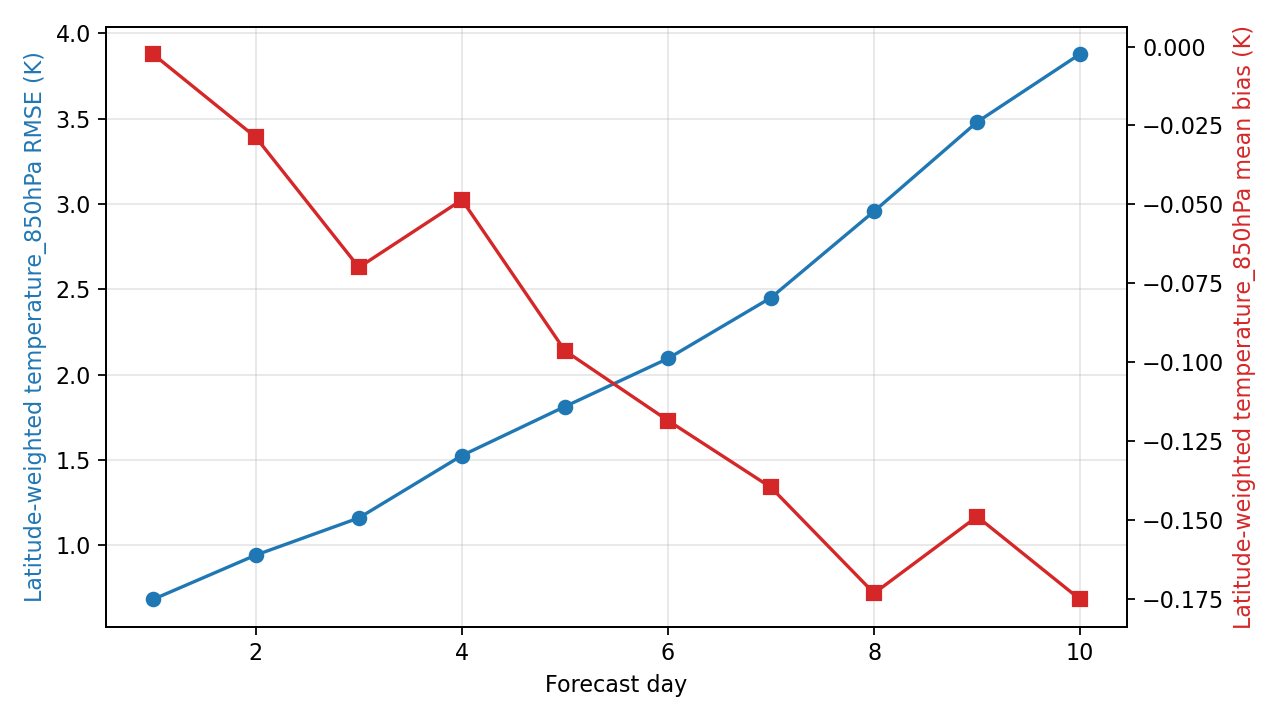

The data file committed next to this chart (first rows):
day, step, lead_hours, lead_day, temperature_850hPa_rmse_k, temperature_850hPa_mean_bias_k, metric_variable, metric_level_hpa, reference
1, 4, 24.0, 1.0, 0.6824, -0.002355, temperature, 850, ground_truth
2, 8, 48.0, 2.0, 0.9427, -0.02878, temperature, 850, ground_truth
3, 12, 72.0, 3.0, 1.16, -0.06999, temperature, 850, ground_truth
4, 16, 96.0, 4.0, 1.526, -0.04858, temperature, 850, ground_truth
5, 20, 120.0, 5.0, 1.813, -0.09643, temperature, 850, ground_truth
6, 24, 144.0, 6.0, 2.095, -0.1186, temperature, 850, ground_truth
7, 28, 168.0, 7.0, 2.451, -0.1398, temperature, 850, ground_truth
8, 32, 192.0, 8.0, 2.957, -0.1733, temperature, 850, ground_truth
9, 36, 216.0, 9.0, 3.48, -0.149, temperature, 850, ground_truth
10, 40, 240.0, 10.0, 3.879, -0.1753, temperature, 850, ground_truth
